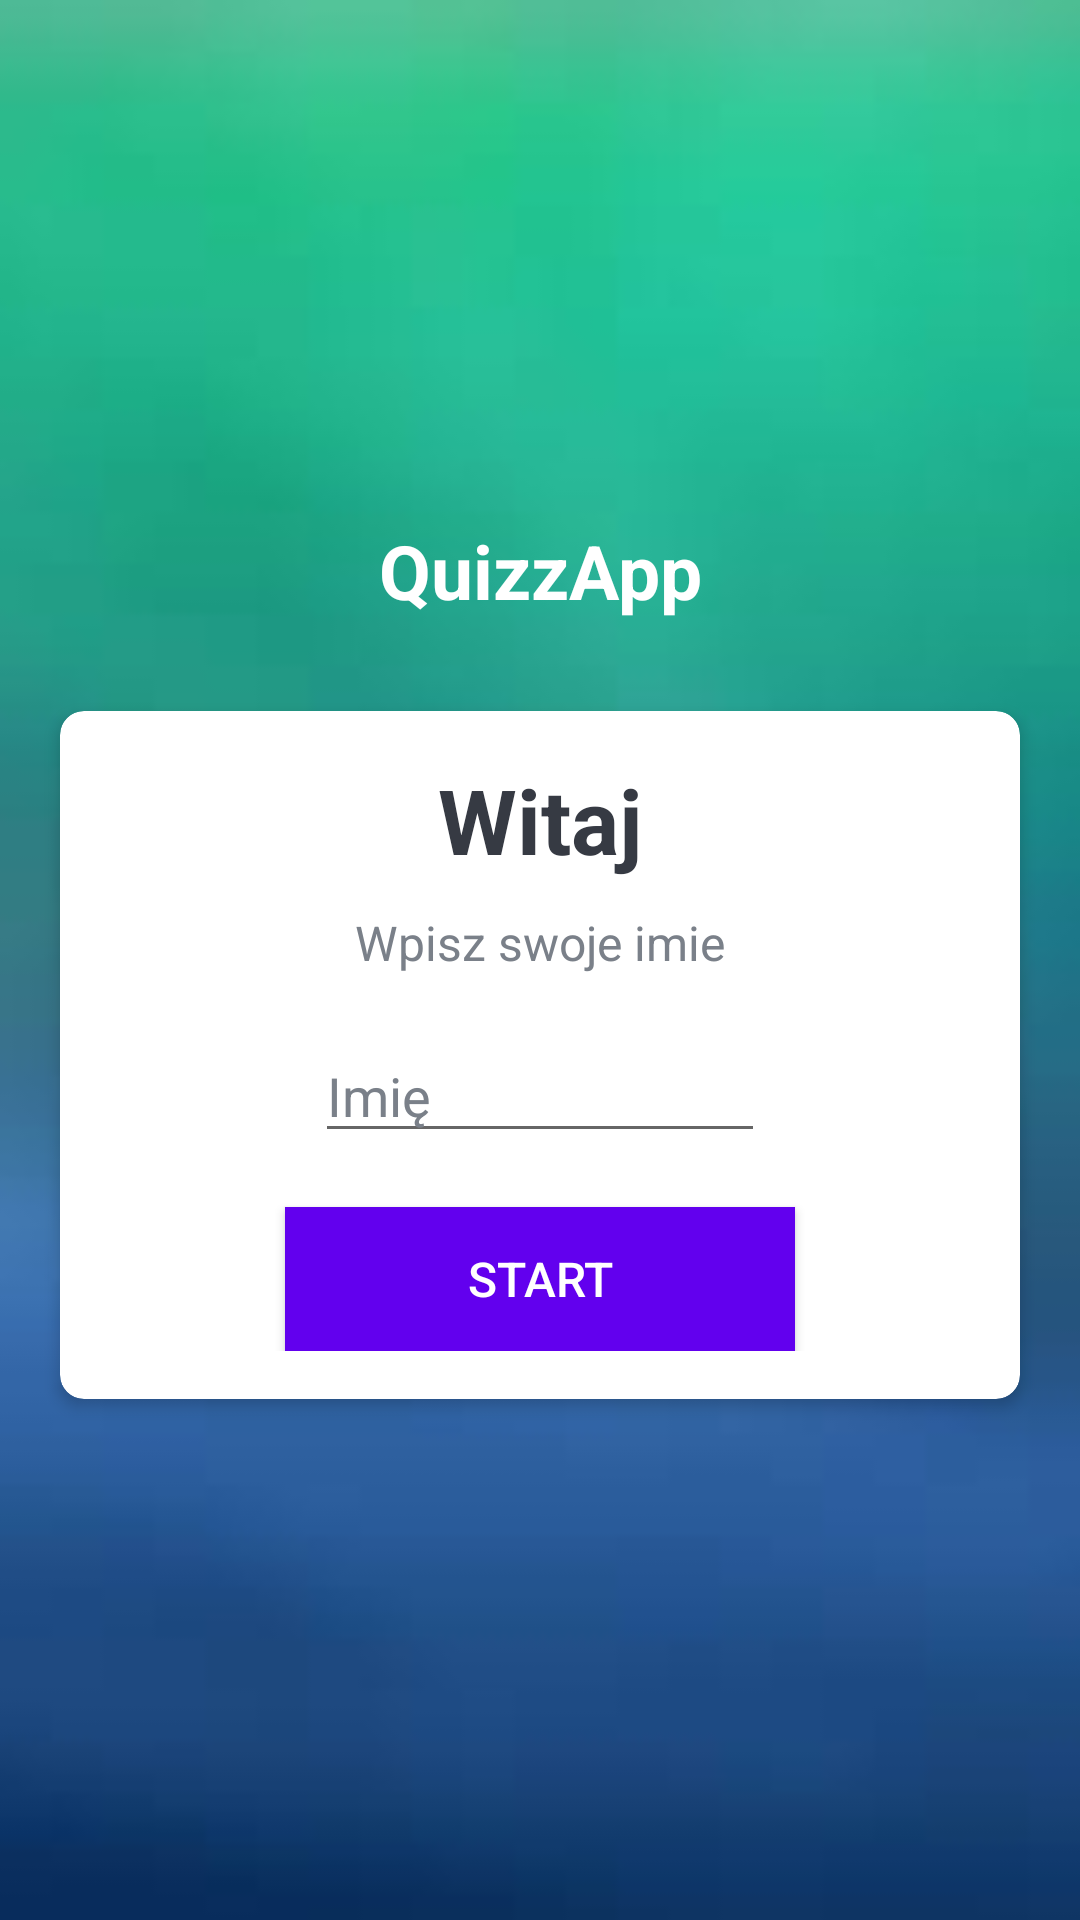

Reconstruct the res/layout file that produces this screen, plus the resources it refers to.
<!-- AndroidManifest.xml: activity theme NoActionBarTheme -->
<!-- res/layout/activity_main.xml -->
<?xml version="1.0" encoding="utf-8"?>
<LinearLayout xmlns:android="http://schemas.android.com/apk/res/android"
    xmlns:app="http://schemas.android.com/apk/res-auto"
    xmlns:tools="http://schemas.android.com/tools"
    android:layout_width="match_parent"
    android:layout_height="match_parent"
    android:gravity="center"
    android:background="@drawable/gradient"
    android:orientation="vertical"
    tools:context=".MainActivity">

    <TextView
        android:id="@+id/tv_app_name"
        android:layout_width="match_parent"
        android:layout_height="wrap_content"
        android:text="QuizzApp"
        android:textSize="25sp"
        android:textStyle="bold"
        android:gravity="center"
        android:textColor="@android:color/white"
        android:layout_marginBottom="30dp"/>

    <androidx.cardview.widget.CardView
        android:layout_width="match_parent"
        android:layout_height="wrap_content"
        android:layout_marginStart="20dp"
        android:layout_marginEnd="20dp"
        android:background="@android:color/white"
        app:cardCornerRadius="8dp"
        app:cardElevation="3dp"
        >

        <LinearLayout
            android:layout_width="match_parent"
            android:layout_height="wrap_content"
            android:orientation="vertical"
            android:padding="16dp">

                <TextView
                    android:layout_width="match_parent"
                    android:layout_height="wrap_content"
                    android:gravity="center"
                    android:text="Witaj"
                    android:textSize="30sp"
                    android:textColor="#363A43"
                    android:textStyle="bold"/>

            <TextView
                android:layout_width="match_parent"
                android:layout_height="wrap_content"
                android:gravity="center"
                android:layout_marginTop="10dp"
                android:text="Wpisz swoje imie"
                android:textSize="16sp"
                android:textColor="#7A8089"/>

            <EditText

                android:id="@+id/et_name_text"
                android:layout_width="150dp"
                android:layout_gravity="center"
                android:layout_height="wrap_content"
                android:hint="Imię"
                android:layout_marginTop="18dp"
                android:textColor="#363A43"
                android:textColorHint="#7A8089">
            </EditText>

            <Button
                android:id="@+id/btn_start"
                android:layout_width="170dp"
                android:layout_height="wrap_content"
                android:layout_marginTop="18dp"
                android:layout_gravity="center"
                android:background="@color/colorPrimary"
                android:text="Start"
                android:textSize="16sp"
                android:textColor="@android:color/white"
                />




        </LinearLayout>

    </androidx.cardview.widget.CardView>

</LinearLayout>
<!-- resources referenced by this layout -->
<resources>
  <!-- drawable gradient: jpg bitmap (drawable-v24, 1564 bytes) -->
  <style name="NoActionBarTheme" parent="Theme.AppCompat.Light.NoActionBar">
          <item name="colorPrimary">@color/colorPrimary</item>
          <item name="colorPrimaryDark">@color/colorPrimaryDark</item>
          <item name="colorAccent">@color/colorAccent</item>
  
      </style>
  <!-- not gathered from this repository: default colours our renderer supplied (Android Studio template values) -->
  <color name="colorPrimary">#FF6200EE</color>
  <color name="colorPrimaryDark">#FF3700B3</color>
  <color name="colorAccent">#FF03DAC5</color>
</resources>
